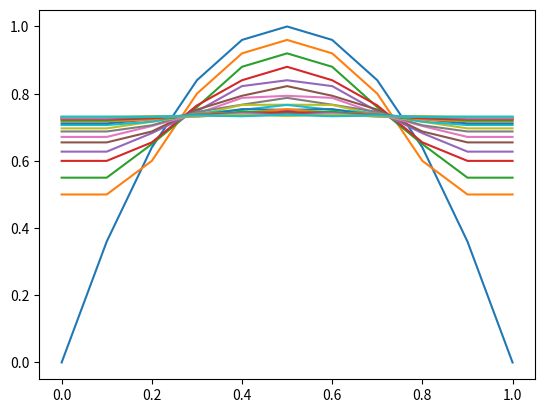

The script that saved this image:
#!/usr/bin/env python3
# -*- coding: utf-8 -*-
"""
Created on Tue Aug 16 23:55:21 2022

[redacted]
"""
import numpy as np
import matplotlib.pyplot as plt







Nx = 10
dx = 1.0/Nx

D = 0.01

## Stability Criterion:  dt <= dx^2/(2*D)
## https://www.atmos.albany.edu/facstaff/brose/classes/ATM623_Spring2015/Notes/Lectures/Lecture16%20--%20Numerical%20methods%20for%20diffusion%20models.html

Nt = 20
#dt = 0.25
dt_min = dx**2/(2*D)
print(dt_min)
dt = dt_min
Ttotal = Nt*dt

x = np.linspace(0,1.0, Nx+1)
print(x)

c = np.zeros((Nt+1, Nx+1))

for ix in np.arange(0, Nx):
    c[0,ix] = 4.0*x[ix]*(1.0-x[ix]) 

#c[0,int(Nx/2-1)] = 1.0
# N_half = int(Nx/2)
# print(N_half)
#c[0,N_half] = 1.0
#c[0,int(.5/dx)] = 1.0

plt.plot(x[:],c[0,:])



for it in range(1, Nt) :
    #print("it = ", it)
    for ix in np.arange(1, Nx) :
        #print(ix)
        if (ix == 1):
            c[it,ix] = c[it-1,ix] + (D*(c[it-1,ix+1]-c[it-1,ix])/dx**2)*dt
            c[it,0] = c[it,1]
            #print("left")
        elif (ix == Nx-1) :
            c[it,ix] = c[it-1,ix] - (D*(c[it-1,ix]-c[it-1,ix-1])/dx**2)*dt
            c[it,Nx] = c[it,Nx-1]
            #print("right")
        else :
            c[it,ix] = c[it-1,ix] + (D*(c[it-1,ix+1]-2*c[it-1,ix]+c[it-1,ix-1])/dx**2)*dt
            #print("mid")
    plt.plot(x[:],c[it,:])
plt.show()